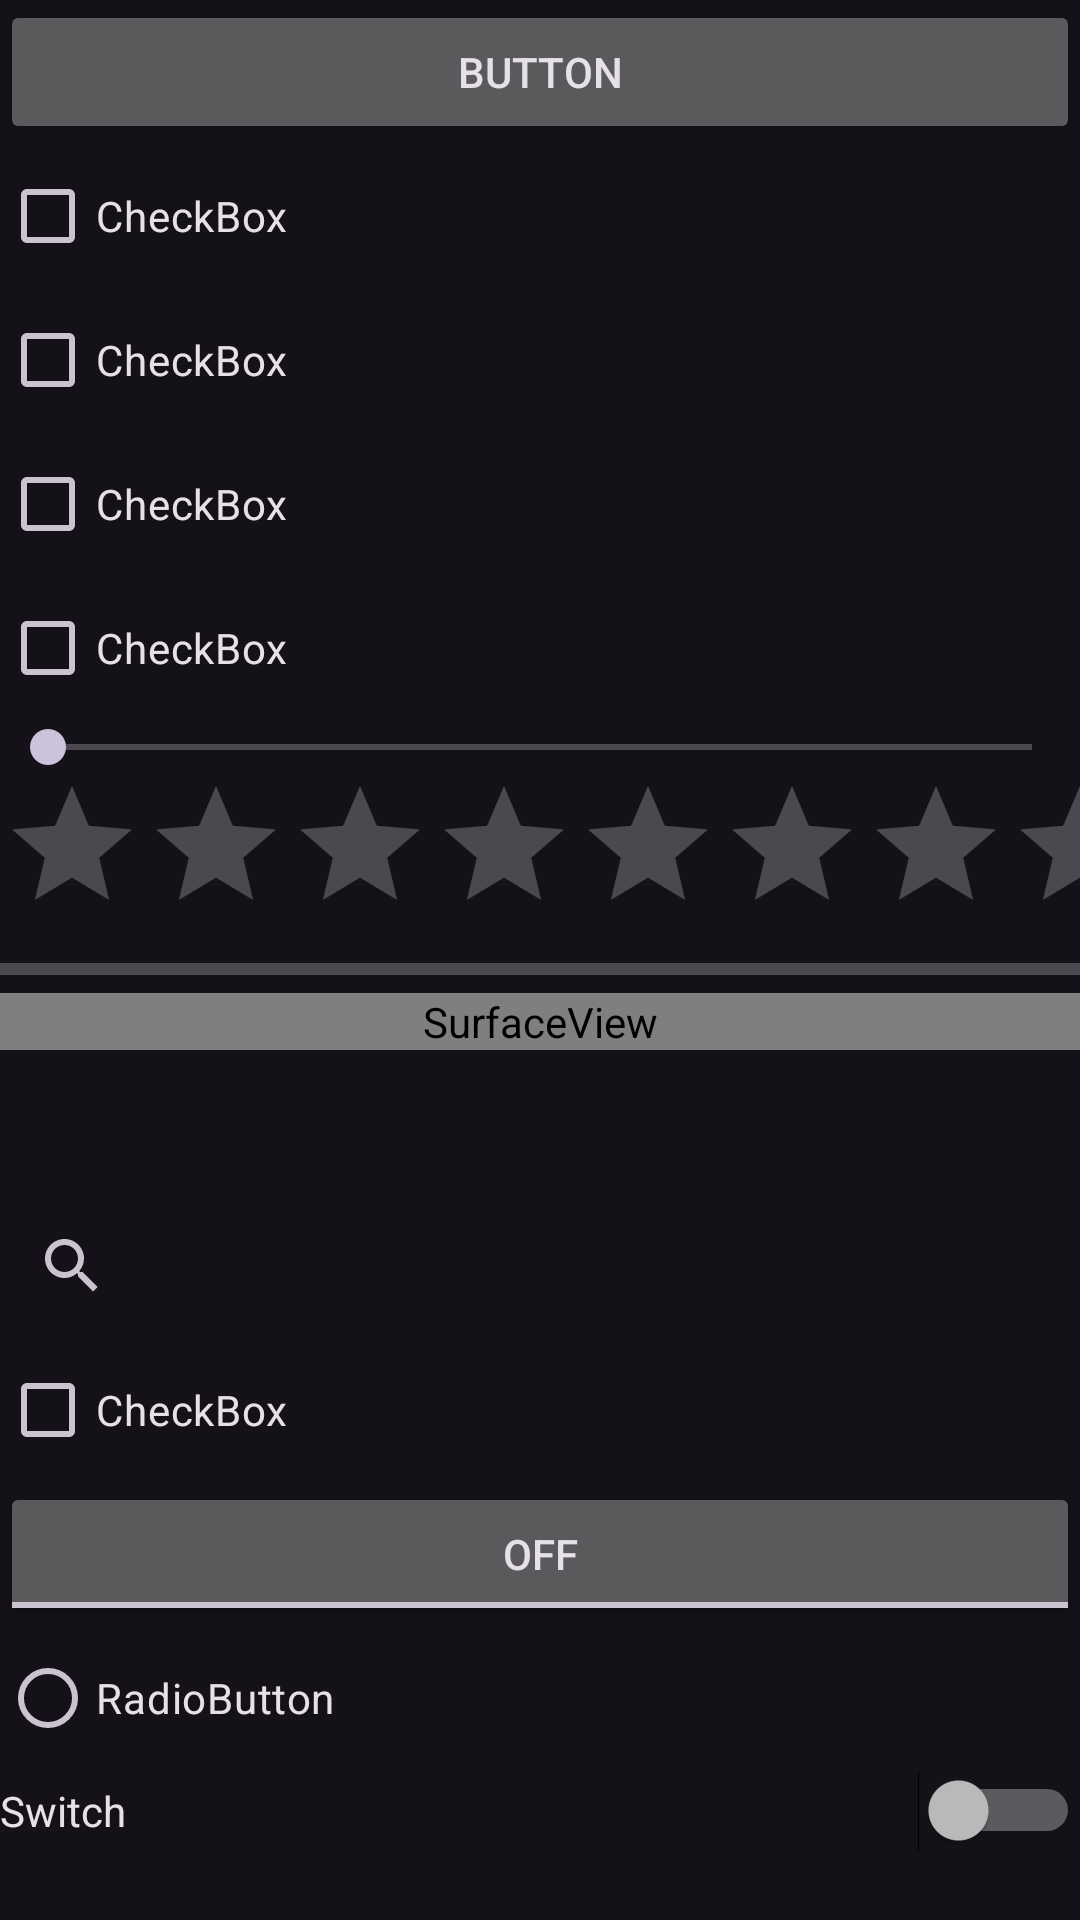

This screen was rendered from an Android layout file. Write that file and the resources it references.
<!-- AndroidManifest.xml: application theme Theme.PureNGA -->
<!-- res/layout/inapp_setting_activity.xml -->
<ScrollView xmlns:android="http://schemas.android.com/apk/res/android"
    android:layout_width="match_parent"
    android:layout_height="match_parent">

    <LinearLayout
        android:layout_width="match_parent"
        android:layout_height="wrap_content"
        android:orientation="vertical">

        <Button
            android:id="@+id/button2"
            android:layout_width="match_parent"
            android:layout_height="0dp"
            android:layout_weight="1"
            android:text="Button" />

        <CheckBox
            android:id="@+id/checkBox"
            android:layout_width="match_parent"
            android:layout_height="wrap_content"
            android:text="CheckBox" />
        <CheckBox
            android:id="@+id/checkBox2"
            android:layout_width="match_parent"
            android:layout_height="wrap_content"
            android:text="CheckBox" />
        <CheckBox
            android:id="@+id/checkBox3"
            android:layout_width="match_parent"
            android:layout_height="wrap_content"
            android:text="CheckBox" />
        <CheckBox
            android:id="@+id/checkBox4"
            android:layout_width="match_parent"
            android:layout_height="wrap_content"
            android:text="CheckBox" />

        <SeekBar
            android:id="@+id/seekBar"
            android:layout_width="match_parent"
            android:layout_height="wrap_content" />

        <RatingBar
            android:id="@+id/ratingBar"
            android:layout_width="match_parent"
            android:layout_height="wrap_content" />

        <ProgressBar
            android:id="@+id/progressBar"
            style="?android:attr/progressBarStyleHorizontal"
            android:layout_width="match_parent"
            android:layout_height="wrap_content" />

        <SurfaceView
            android:id="@+id/surfaceView"
            android:layout_width="match_parent"
            android:layout_height="wrap_content" />

        <ProgressBar
            android:id="@+id/progressBar2"
            style="?android:attr/progressBarStyle"
            android:layout_width="match_parent"
            android:layout_height="wrap_content" />

        <SearchView
            android:layout_width="match_parent"
            android:layout_height="match_parent" />

        <CheckBox
            android:id="@+id/checkBox5"
            android:layout_width="match_parent"
            android:layout_height="wrap_content"
            android:text="CheckBox" />

        <ToggleButton
            android:id="@+id/toggleButton"
            android:layout_width="match_parent"
            android:layout_height="wrap_content"
            android:text="ToggleButton" />

        <RadioButton
            android:id="@+id/radioButton"
            android:layout_width="match_parent"
            android:layout_height="wrap_content"
            android:text="RadioButton" />

        <Switch
            android:id="@+id/switch1"
            android:layout_width="match_parent"
            android:layout_height="wrap_content"
            android:text="Switch" />
        
    </LinearLayout>
</ScrollView>
<!-- resources referenced by this layout -->
<resources>
  <style name="Theme.PureNGA" parent="Theme.Material3.Dark">
          <item name="android:statusBarColor">#00000000</item>
      </style>
</resources>
